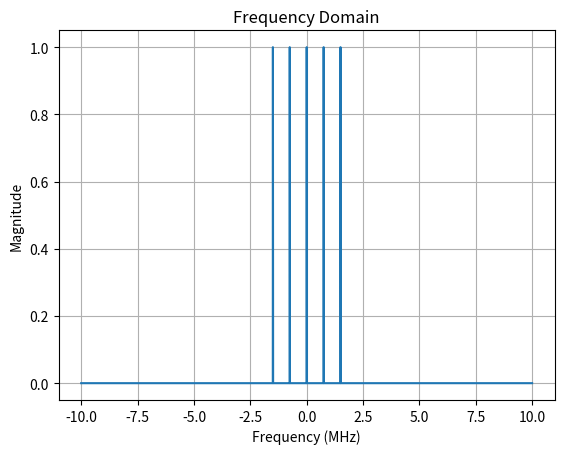
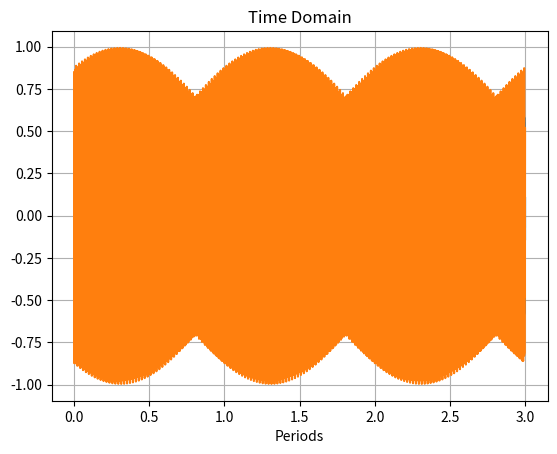

Recreate these plots in Python, in order.
# Design a function that receives
# BW (bandwidth) Ntones (Number of tones) Fs (Sampling frequency) Nfft (FFT size)
# The function will design in the frequency domain and returns the multi-tone time domain signal.
# Thus, creating a multi-tone periodic signal in the time domain.

from typing import Tuple

import matplotlib.pyplot as plt
import numpy as np


def mutitone(BW: float, Ntones: int, Fs: float, Nfft: int = 4096)->Tuple[np.ndarray, np.ndarray, np.ndarray]:
    '''
    Design a multi-tone signal in the frequency domain and return the time domain signal.
    Flat amplitude symmetrical around DC.
    :param BW:
    :param Ntones:
    :param Fs:
    :param Nfft:
    :return: x - Periodic time domain multi-tone signal, X - frequency domain, F - Frequency vector
    '''
    # Generate the frequency vector (symmetric around DC)
    f = np.linspace(-BW / 2, BW / 2, Ntones)
    # Generate the amplitude vector
    A = np.ones(Ntones)
    # Generate a random phase vector
    phi = np.random.rand(Ntones) * 2 * np.pi
    # Initialize the frequency domain vector to zeros
    X = np.zeros(Nfft, dtype=complex)
    # Generate the frequency domain signal (with frequency f rounded to the nearest bin)
    for i in range(Ntones):
        # Calculate the bin index for the frequency f[i] whie the DC bin is at the center
        bin_index = int(np.round(f[i] / Fs * Nfft)) + Nfft // 2
        # Set the amplitude and phase
        X[bin_index] = A[i] * np.exp(1j * phi[i])
    # Generate the time domain signal
    x = np.fft.ifft(X)
    F = -Fs / 2 + Fs / Nfft * np.arange(Nfft)
    return x / np.max(np.abs(x)) , X , F

# Test the function
if __name__ == '__main__':
    BW      = 3 # MHz
    Ntones  = 5
    Fs      = 20 # MHz

    x, X, F = mutitone(BW, Ntones, Fs)

    plt.figure()
    plt.plot(F, np.abs(X))
    plt.title('Frequency Domain')
    plt.xlabel('Frequency (MHz)')
    plt.ylabel('Magnitude')
    plt.grid()

    plt.figure()
    # Plot the real part and the imaginary part
    # with x-axis as the periods spans from 0 to 3 (repeat the vector 3 times)
    p = np.arange(0, 3, 1 / len(x))
    plt.plot(p,np.real(np.tile(x, 3)), label='Real')
    plt.plot(p,np.imag(np.tile(x, 3)), label='Imaginary')
    plt.title('Time Domain')
    plt.xlabel('Periods')
    plt.grid()
    plt.show()
